Photos from the image-classification dataset "studio_data" in the GitHub repository React-Developer751/new-ia. Its 51 classes are: accounting finance, agriculture farm, bakery, barber, bookstore, cafe, car repair, car showroom, car wash, cleaning, clinic doctor, coaching tuition, construction, dental, digital agency, ecommerce, electrician, event party, fast food, florist, grocery, gym, ice cream, indian thali, interior design, jewellery, juice bar, kurti store, law firm, logistics, mobile app, none, pet clinic, pharmacy, photography, plumbing, real estate, italian restaurant, SaaS, salon, saree boutique, school, shoe store, solar energy, spa, sushi, sweet shop, toy store, travel agency, wedding, yoga.

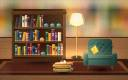
Label: bookstore

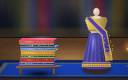
Label: saree boutique

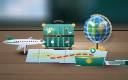
Label: travel agency

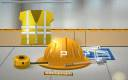
Label: construction

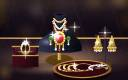
Label: jewellery

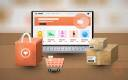
Label: ecommerce
